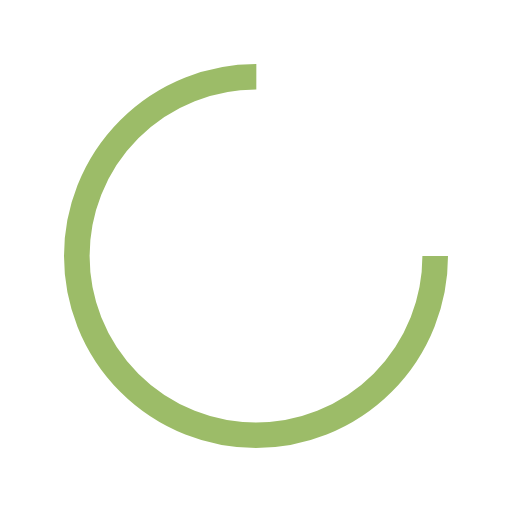
t = 0.00 s
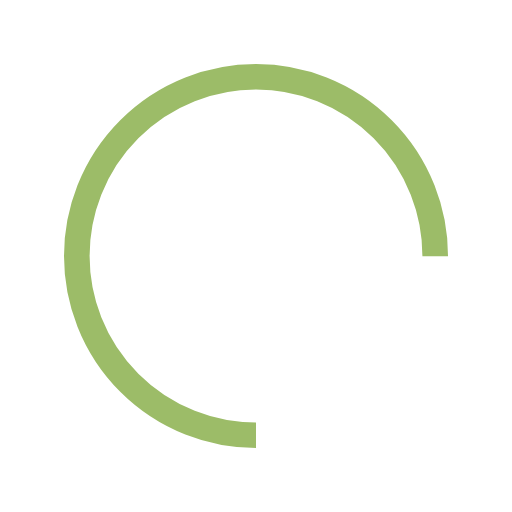
t = 0.25 s
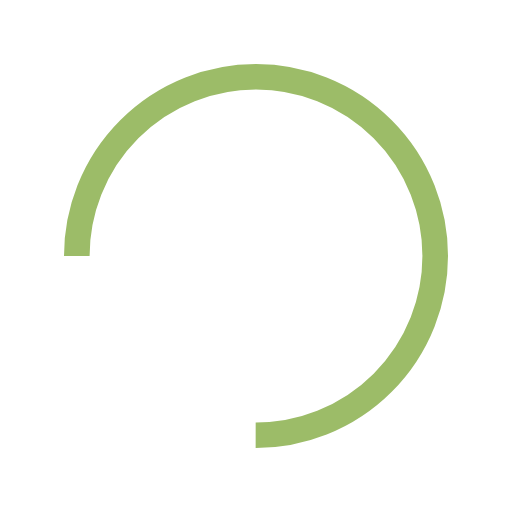
t = 0.50 s
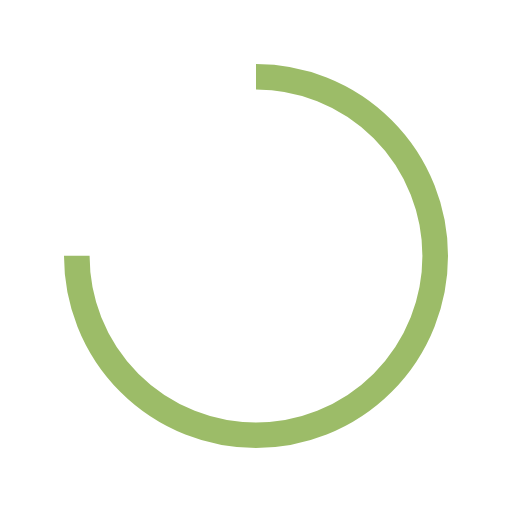
t = 0.75 s

The animated SVG that drew these frames (rendered in a browser with its animation timeline set to each time). Animation: 1 SMIL element (animateTransform=1); one cycle of 1.00 s, repeats indefinitely.

<?xml version="1.0" encoding="utf-8"?>
<svg xmlns="http://www.w3.org/2000/svg" xmlns:xlink="http://www.w3.org/1999/xlink" style="margin: auto; background: none; display: block; shape-rendering: auto;" width="160px" height="160px" viewBox="0 0 100 100" preserveAspectRatio="xMidYMid">
<circle cx="50" cy="50" fill="none" stroke="#9cbc68" stroke-width="5" r="35" stroke-dasharray="164.93361431346415 56.97787143782138" transform="rotate(268.79 50 50)">
  <animateTransform attributeName="transform" type="rotate" repeatCount="indefinite" dur="1s" values="0 50 50;360 50 50" keyTimes="0;1"></animateTransform>
</circle>
<!-- [ldio] generated by https://loading.io/ --></svg>